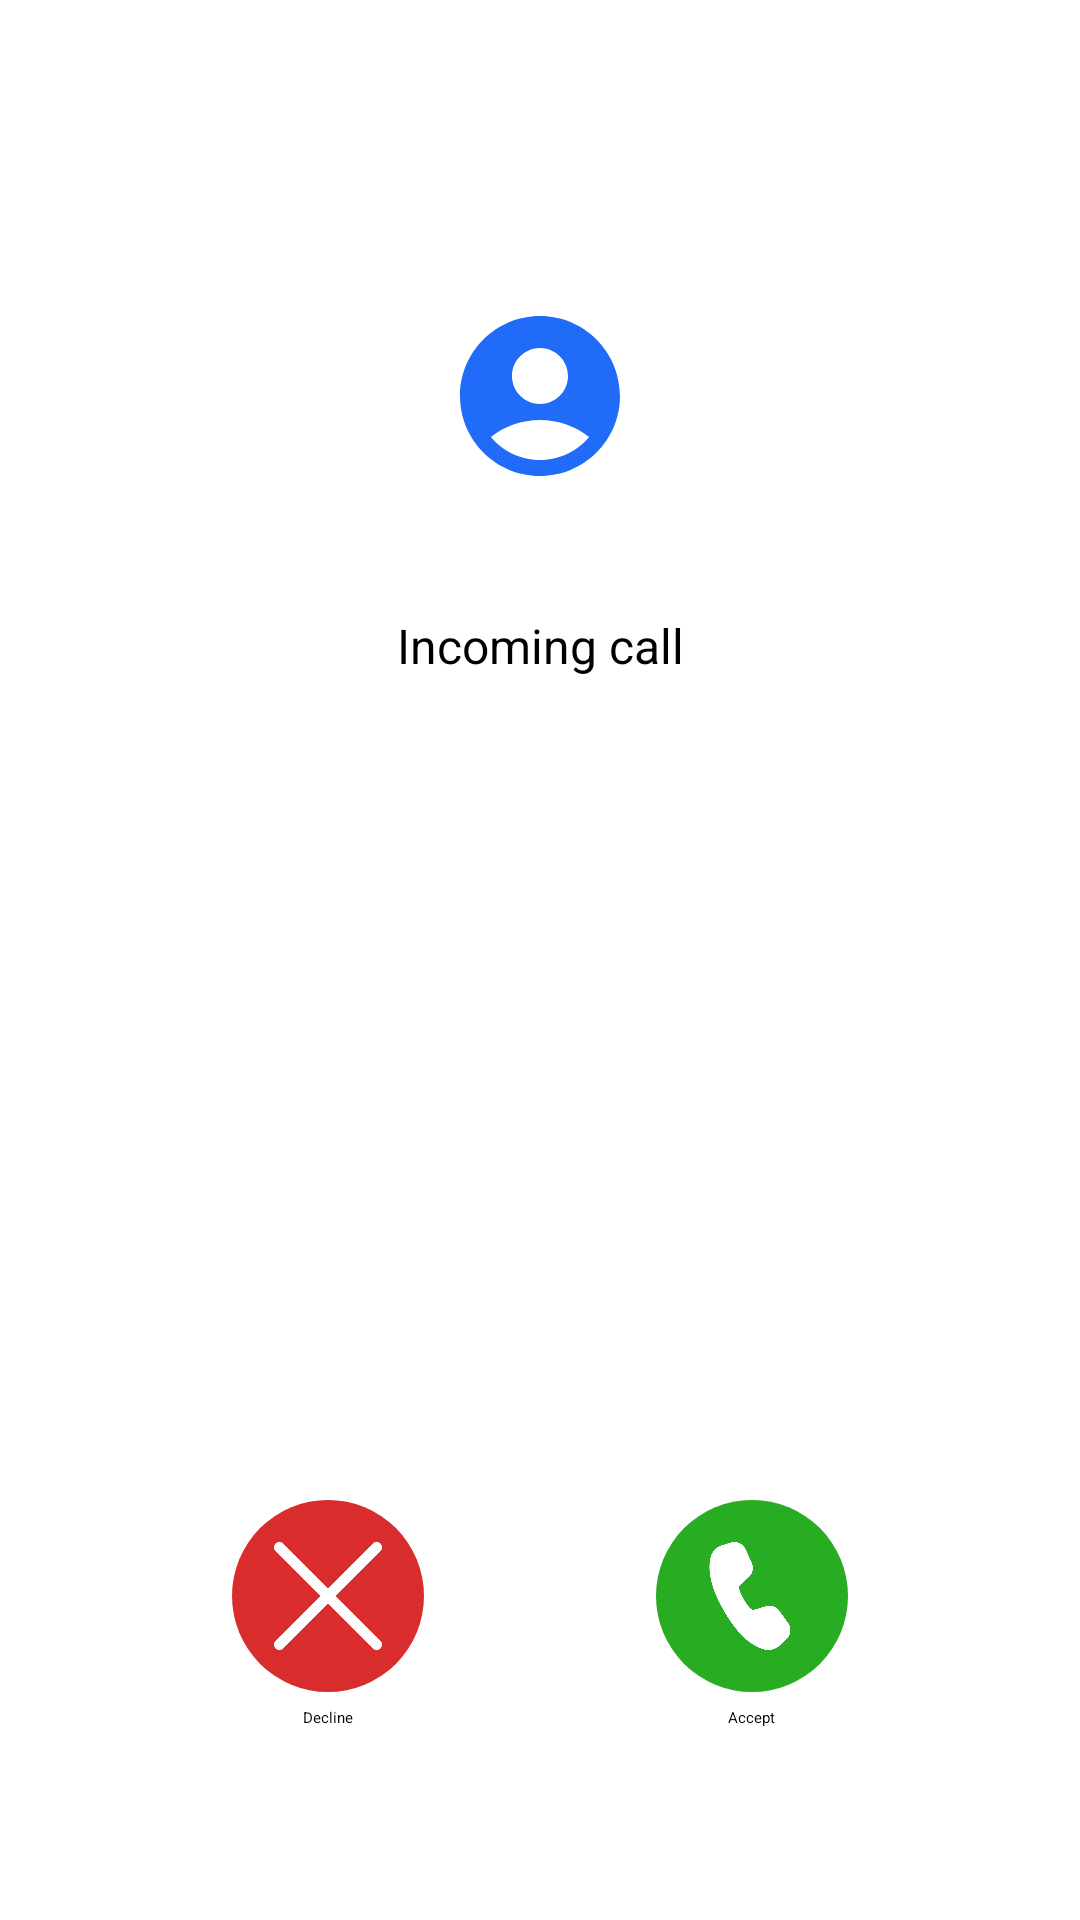

Produce the Android XML layout that renders to this screen, including the resource entries it uses.
<!-- AndroidManifest.xml: activity theme AzureCommunicationUICalling.Theme -->
<!-- res/layout/activity_incoming_call.xml -->
<?xml version="1.0" encoding="utf-8"?>
<androidx.constraintlayout.widget.ConstraintLayout
        xmlns:android="http://schemas.android.com/apk/res/android"
        xmlns:app="http://schemas.android.com/apk/res-auto"
        android:layout_width="match_parent"
        android:layout_height="match_parent"
        android:layout_marginTop="16dp">

    <ImageView
            android:id="@+id/profile_image"
            android:layout_width="64dp"
            android:layout_height="64dp"
            android:src="@drawable/dialer_image"
            app:layout_constraintTop_toTopOf="parent"
            app:layout_constraintStart_toStartOf="parent"
            app:layout_constraintEnd_toEndOf="parent"
            android:layout_marginTop="100dp"/>

    <TextView
            android:id="@+id/profile_name"
            android:layout_width="wrap_content"
            android:layout_height="wrap_content"
            app:layout_constraintStart_toStartOf="parent"
            app:layout_constraintEnd_toEndOf="parent"
            app:layout_constraintTop_toBottomOf="@id/profile_image"
            android:layout_marginTop="16dp"
            android:gravity="center"
            android:textSize="18sp"
            android:textStyle="bold"
            android:paddingStart="16dp"
            android:paddingEnd="16dp"
            android:layout_marginBottom="16dp"/>

    <TextView
            android:id="@+id/incoming_Call"
            android:layout_width="wrap_content"
            android:layout_height="wrap_content"
            app:layout_constraintStart_toStartOf="parent"
            app:layout_constraintEnd_toEndOf="parent"
            app:layout_constraintTop_toBottomOf="@id/profile_name"
            android:gravity="center"
            android:textSize="16sp"
            android:text="Incoming call"/>

    <LinearLayout
            android:id="@+id/decline_layout"
            android:layout_width="wrap_content"
            android:layout_height="wrap_content"
            android:orientation="vertical"
            app:layout_constraintBottom_toBottomOf="parent"
            app:layout_constraintStart_toStartOf="parent"
            app:layout_constraintEnd_toStartOf="@id/accept_layout"
            android:layout_marginBottom="64dp"
            android:gravity="center">
        <ImageButton
                android:id="@+id/decline"
                android:layout_width="64dp"
                android:layout_height="64dp"
                android:textColor="@color/white"
                android:padding="14dp"
                android:src="@drawable/ic_decline"
                android:background="@drawable/bg_decline_circle"/>
        <TextView
                android:layout_width="wrap_content"
                android:layout_height="wrap_content"
                android:text="Decline"
                android:layout_marginTop="5dp"/>
    </LinearLayout>

    <LinearLayout
            android:id="@+id/accept_layout"
            android:layout_width="wrap_content"
            android:layout_height="wrap_content"
            android:orientation="vertical"
            app:layout_constraintBottom_toBottomOf="parent"
            app:layout_constraintEnd_toEndOf="parent"
            app:layout_constraintStart_toEndOf="@id/decline_layout"
            android:layout_marginBottom="64dp"
            android:gravity="center">
        <ImageButton
                android:id="@+id/accept"
                android:layout_width="64dp"
                android:layout_height="64dp"
                android:textColor="@color/white"
                android:padding="14dp"
                android:src="@drawable/ic_accept"
                android:background="@drawable/bg_accept_circle"/>
        <TextView
                android:layout_width="wrap_content"
                android:layout_height="wrap_content"
                android:text="Accept"
                android:layout_marginTop="5dp"/>
    </LinearLayout>

</androidx.constraintlayout.widget.ConstraintLayout>
<!-- resources referenced by this layout -->
<resources>
  <color name="white">#FFFFFF</color>
  <!-- drawable bg_accept_circle (drawable) -->
  <?xml version="1.0" encoding="utf-8"?>
  <shape xmlns:android="http://schemas.android.com/apk/res/android"
         android:shape="oval">
      <solid
              android:color="#27AC22"/>
  </shape>
  <!-- drawable bg_decline_circle (drawable) -->
  <?xml version="1.0" encoding="utf-8"?>
  <shape xmlns:android="http://schemas.android.com/apk/res/android"
         android:shape="oval">
      <solid
              android:color="#D92C2C"/>
  </shape>
  <!-- drawable dialer_image (drawable) -->
  <?xml version="1.0" encoding="utf-8"?>
  <vector android:height="24dp" android:tint="#206CF8"
          android:viewportHeight="24" android:viewportWidth="24"
          android:width="24dp" xmlns:android="http://schemas.android.com/apk/res/android">
      <path android:fillColor="@android:color/white" android:pathData="M12,2C6.48,2 2,6.48 2,12s4.48,10 10,10s10,-4.48 10,-10S17.52,2 12,2zM12,6c1.93,0 3.5,1.57 3.5,3.5S13.93,13 12,13s-3.5,-1.57 -3.5,-3.5S10.07,6 12,6zM12,20c-2.03,0 -4.43,-0.82 -6.14,-2.88C7.55,15.8 9.68,15 12,15s4.45,0.8 6.14,2.12C16.43,19.18 14.03,20 12,20z"/>
  </vector>
  <!-- drawable ic_accept (drawable) -->
  <?xml version="1.0" encoding="utf-8"?>
  <vector xmlns:android="http://schemas.android.com/apk/res/android"
          android:width="19dp"
          android:height="24dp"
          android:viewportWidth="19"
          android:viewportHeight="24">
      <path
              android:pathData="M2.85,0.703L4.786,0.119C6.109,-0.279 7.522,0.365 8.088,1.625L9.446,4.645C9.929,5.719 9.674,6.981 8.813,7.784L6.746,9.711C6.469,9.974 6.679,10.999 7.691,12.753C8.704,14.507 9.487,15.202 9.848,15.094L12.556,14.266C13.682,13.922 14.902,14.332 15.59,15.287L17.52,17.961C18.326,19.078 18.181,20.62 17.181,21.567L15.689,22.98C14.708,23.909 13.304,24.238 12.013,23.843C8.887,22.886 5.992,20.046 3.289,15.363C0.58,10.673 -0.443,6.717 0.27,3.485C0.563,2.159 1.549,1.095 2.85,0.703Z"
              android:fillColor="#ffffff"/>
  </vector>
  <!-- drawable ic_decline (drawable) -->
  <?xml version="1.0" encoding="utf-8"?>
  <vector xmlns:android="http://schemas.android.com/apk/res/android"
          android:width="20dp"
          android:height="20dp"
          android:viewportWidth="20"
          android:viewportHeight="20">
      <path
              android:pathData="M18.293,0.293C18.683,-0.098 19.317,-0.098 19.707,0.293C20.098,0.683 20.098,1.317 19.707,1.707L11.414,10L19.707,18.293C20.098,18.683 20.098,19.317 19.707,19.707C19.317,20.098 18.683,20.098 18.293,19.707L10,11.414L1.707,19.707C1.317,20.098 0.683,20.098 0.293,19.707C-0.098,19.317 -0.098,18.683 0.293,18.293L8.586,10L0.293,1.707C-0.098,1.317 -0.098,0.683 0.293,0.293C0.683,-0.098 1.317,-0.098 1.707,0.293L10,8.586L18.293,0.293Z"
              android:fillColor="#ffffff"/>
  </vector>
</resources>
